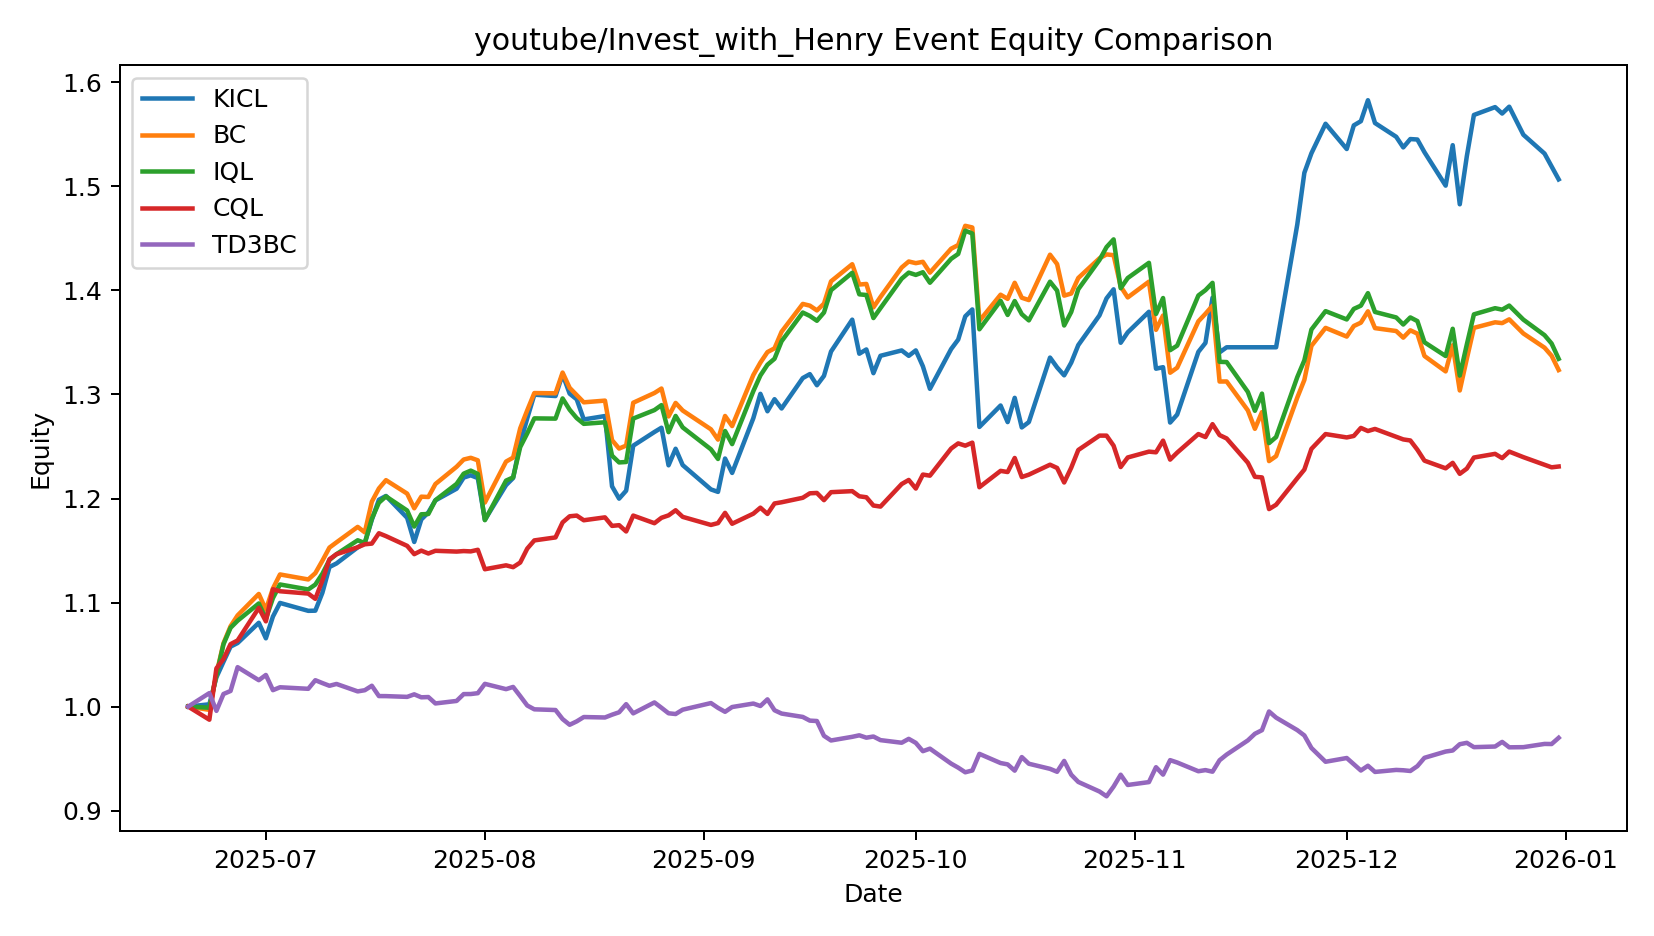

Source data for this figure (header and first rows):
date, KICL, BC, IQL, CQL, TD3BC
2025-06-20 00:00:00, 1.0, 1.0, 1.0, 1.0, 1.0
2025-06-23 00:00:00, 1.002, 0.9969, 0.9989, 0.9874, 1.013
2025-06-24 00:00:00, 1.028, 1.031, 1.03, 1.037, 0.9959
2025-06-25 00:00:00, 1.043, 1.061, 1.06, 1.046, 1.012
2025-06-26 00:00:00, 1.058, 1.077, 1.076, 1.06, 1.015
2025-06-27 00:00:00, 1.061, 1.088, 1.083, 1.064, 1.038
2025-06-30 00:00:00, 1.081, 1.108, 1.099, 1.095, 1.025
2025-07-01 00:00:00, 1.066, 1.093, 1.084, 1.082, 1.03
2025-07-02 00:00:00, 1.087, 1.114, 1.104, 1.113, 1.016
2025-07-03 00:00:00, 1.1, 1.127, 1.117, 1.111, 1.019
2025-07-07 00:00:00, 1.092, 1.122, 1.113, 1.109, 1.017
2025-07-08 00:00:00, 1.092, 1.128, 1.117, 1.104, 1.025
2025-07-09 00:00:00, 1.109, 1.14, 1.128, 1.121, 1.023
2025-07-10 00:00:00, 1.134, 1.153, 1.141, 1.142, 1.02
2025-07-11 00:00:00, 1.138, 1.158, 1.147, 1.146, 1.022
2025-07-14 00:00:00, 1.153, 1.173, 1.16, 1.153, 1.015
2025-07-15 00:00:00, 1.157, 1.167, 1.157, 1.156, 1.016
2025-07-16 00:00:00, 1.18, 1.197, 1.181, 1.157, 1.02
2025-07-17 00:00:00, 1.199, 1.21, 1.196, 1.167, 1.01
2025-07-18 00:00:00, 1.202, 1.218, 1.202, 1.164, 1.01
2025-07-21 00:00:00, 1.181, 1.205, 1.188, 1.154, 1.009
2025-07-22 00:00:00, 1.158, 1.191, 1.173, 1.147, 1.012
2025-07-23 00:00:00, 1.18, 1.202, 1.185, 1.15, 1.009
2025-07-24 00:00:00, 1.187, 1.201, 1.185, 1.147, 1.009
2025-07-25 00:00:00, 1.198, 1.214, 1.198, 1.15, 1.003
2025-07-28 00:00:00, 1.209, 1.231, 1.214, 1.149, 1.005
2025-07-29 00:00:00, 1.22, 1.237, 1.224, 1.149, 1.012
2025-07-30 00:00:00, 1.222, 1.239, 1.227, 1.149, 1.012
2025-07-31 00:00:00, 1.22, 1.237, 1.224, 1.151, 1.013
2025-08-01 00:00:00, 1.18, 1.196, 1.179, 1.132, 1.022
2025-08-04 00:00:00, 1.213, 1.236, 1.217, 1.136, 1.017
2025-08-05 00:00:00, 1.22, 1.239, 1.22, 1.134, 1.019
2025-08-06 00:00:00, 1.253, 1.267, 1.249, 1.138, 1.01
2025-08-07 00:00:00, 1.277, 1.285, 1.263, 1.152, 1.001
2025-08-08 00:00:00, 1.3, 1.301, 1.277, 1.16, 0.9974
2025-08-11 00:00:00, 1.299, 1.301, 1.277, 1.163, 0.9967
2025-08-12 00:00:00, 1.319, 1.321, 1.296, 1.177, 0.988
2025-08-13 00:00:00, 1.301, 1.306, 1.285, 1.183, 0.9825
2025-08-14 00:00:00, 1.295, 1.299, 1.277, 1.184, 0.9858
2025-08-15 00:00:00, 1.276, 1.292, 1.272, 1.179, 0.99
2025-08-18 00:00:00, 1.279, 1.294, 1.273, 1.182, 0.9895
2025-08-19 00:00:00, 1.212, 1.256, 1.241, 1.174, 0.9922
2025-08-20 00:00:00, 1.2, 1.248, 1.235, 1.174, 0.9945
2025-08-21 00:00:00, 1.208, 1.251, 1.235, 1.168, 1.002
2025-08-22 00:00:00, 1.251, 1.292, 1.277, 1.184, 0.9935
2025-08-25 00:00:00, 1.264, 1.301, 1.285, 1.176, 1.004
2025-08-26 00:00:00, 1.268, 1.306, 1.29, 1.181, 0.9989
2025-08-27 00:00:00, 1.232, 1.279, 1.264, 1.184, 0.9936
2025-08-28 00:00:00, 1.248, 1.292, 1.279, 1.189, 0.9929
2025-08-29 00:00:00, 1.232, 1.285, 1.268, 1.182, 0.997
2025-09-02 00:00:00, 1.209, 1.267, 1.247, 1.175, 1.003
2025-09-03 00:00:00, 1.206, 1.257, 1.238, 1.176, 0.9988
2025-09-04 00:00:00, 1.238, 1.279, 1.265, 1.186, 0.995
2025-09-05 00:00:00, 1.225, 1.27, 1.252, 1.176, 0.9996
2025-09-08 00:00:00, 1.277, 1.319, 1.303, 1.185, 1.003
2025-09-09 00:00:00, 1.301, 1.331, 1.318, 1.191, 1.001
2025-09-10 00:00:00, 1.284, 1.341, 1.329, 1.185, 1.007
2025-09-11 00:00:00, 1.295, 1.344, 1.334, 1.195, 0.9965
2025-09-12 00:00:00, 1.287, 1.36, 1.351, 1.196, 0.9933
2025-09-15 00:00:00, 1.316, 1.387, 1.379, 1.201, 0.9901
... 75 more rows
